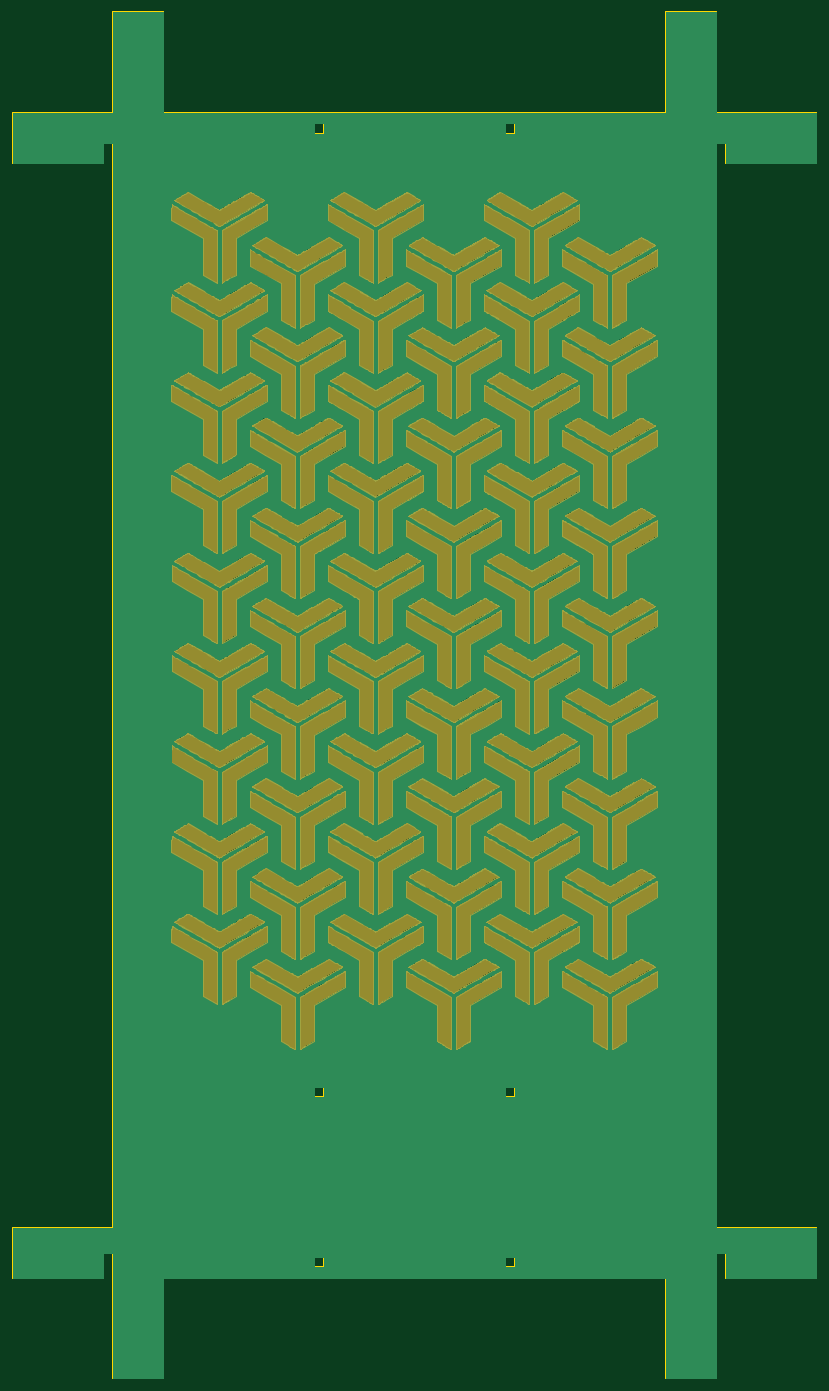
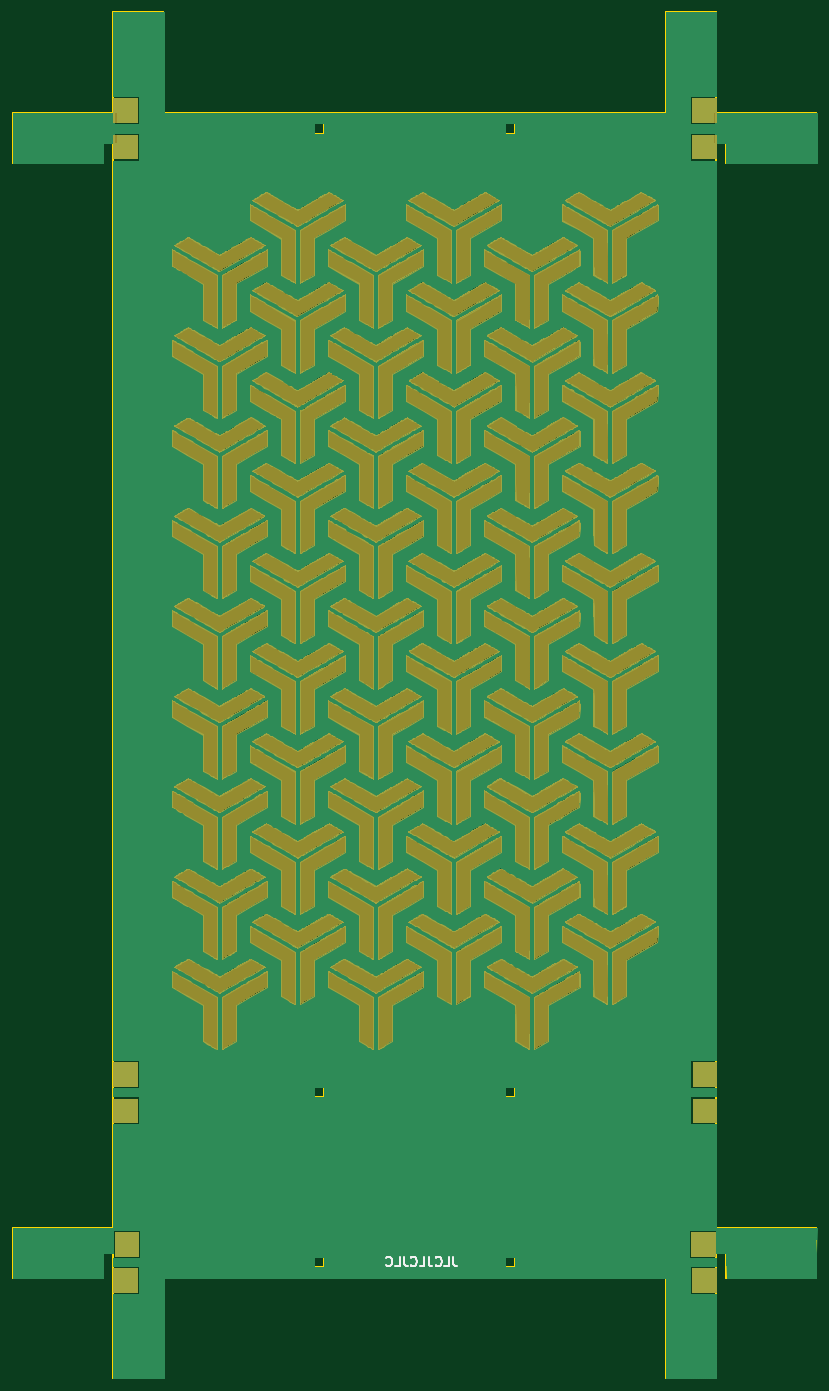
Circuit board: 9 layer files. Board 126.0 x 214.2 mm.
- bottom_copper: Side 1-B_Cu.gbr (753689 bytes)
- bottom_mask: Side 1-B_Mask.gbr (732590 bytes)
- paste: Side 1-B_Paste.gbr (457 bytes)
- bottom_silk: Side 1-B_SilkS.gbr (2432 bytes)
- outline: Side 1-Edge_Cuts.gbr (3495 bytes)
- top_copper: Side 1-F_Cu.gbr (747105 bytes)
- top_mask: Side 1-F_Mask.gbr (731798 bytes)
- paste: Side 1-F_Paste.gbr (457 bytes)
- top_silk: Side 1-F_SilkS.gbr (458 bytes)

=== bottom_copper: Side 1-B_Cu.gbr (753689 bytes, source omitted) ===
=== bottom_mask: Side 1-B_Mask.gbr (732590 bytes, source omitted) ===
=== paste: Side 1-B_Paste.gbr ===
%TF.GenerationSoftware,KiCad,Pcbnew,(5.1.6)-1*%
%TF.CreationDate,2020-10-14T22:08:21+01:00*%
%TF.ProjectId,Side 1,53696465-2031-42e6-9b69-6361645f7063,rev?*%
%TF.SameCoordinates,Original*%
%TF.FileFunction,Paste,Bot*%
%TF.FilePolarity,Positive*%
%FSLAX46Y46*%
G04 Gerber Fmt 4.6, Leading zero omitted, Abs format (unit mm)*
G04 Created by KiCad (PCBNEW (5.1.6)-1) date 2020-10-14 22:08:21*
%MOMM*%
%LPD*%
G01*
G04 APERTURE LIST*
G04 APERTURE END LIST*
M02*

=== bottom_silk: Side 1-B_SilkS.gbr ===
%TF.GenerationSoftware,KiCad,Pcbnew,(5.1.6)-1*%
%TF.CreationDate,2020-10-14T22:08:21+01:00*%
%TF.ProjectId,Side 1,53696465-2031-42e6-9b69-6361645f7063,rev?*%
%TF.SameCoordinates,Original*%
%TF.FileFunction,Legend,Bot*%
%TF.FilePolarity,Positive*%
%FSLAX46Y46*%
G04 Gerber Fmt 4.6, Leading zero omitted, Abs format (unit mm)*
G04 Created by KiCad (PCBNEW (5.1.6)-1) date 2020-10-14 22:08:21*
%MOMM*%
%LPD*%
G01*
G04 APERTURE LIST*
%ADD10C,0.300000*%
G04 APERTURE END LIST*
D10*
X103900000Y-219578571D02*
X103900000Y-220650000D01*
X103828571Y-220864285D01*
X103685714Y-221007142D01*
X103471428Y-221078571D01*
X103328571Y-221078571D01*
X105328571Y-221078571D02*
X104614285Y-221078571D01*
X104614285Y-219578571D01*
X106685714Y-220935714D02*
X106614285Y-221007142D01*
X106400000Y-221078571D01*
X106257142Y-221078571D01*
X106042857Y-221007142D01*
X105900000Y-220864285D01*
X105828571Y-220721428D01*
X105757142Y-220435714D01*
X105757142Y-220221428D01*
X105828571Y-219935714D01*
X105900000Y-219792857D01*
X106042857Y-219650000D01*
X106257142Y-219578571D01*
X106400000Y-219578571D01*
X106614285Y-219650000D01*
X106685714Y-219721428D01*
X107757142Y-219578571D02*
X107757142Y-220650000D01*
X107685714Y-220864285D01*
X107542857Y-221007142D01*
X107328571Y-221078571D01*
X107185714Y-221078571D01*
X109185714Y-221078571D02*
X108471428Y-221078571D01*
X108471428Y-219578571D01*
X110542857Y-220935714D02*
X110471428Y-221007142D01*
X110257142Y-221078571D01*
X110114285Y-221078571D01*
X109900000Y-221007142D01*
X109757142Y-220864285D01*
X109685714Y-220721428D01*
X109614285Y-220435714D01*
X109614285Y-220221428D01*
X109685714Y-219935714D01*
X109757142Y-219792857D01*
X109900000Y-219650000D01*
X110114285Y-219578571D01*
X110257142Y-219578571D01*
X110471428Y-219650000D01*
X110542857Y-219721428D01*
X111614285Y-219578571D02*
X111614285Y-220650000D01*
X111542857Y-220864285D01*
X111400000Y-221007142D01*
X111185714Y-221078571D01*
X111042857Y-221078571D01*
X113042857Y-221078571D02*
X112328571Y-221078571D01*
X112328571Y-219578571D01*
X114400000Y-220935714D02*
X114328571Y-221007142D01*
X114114285Y-221078571D01*
X113971428Y-221078571D01*
X113757142Y-221007142D01*
X113614285Y-220864285D01*
X113542857Y-220721428D01*
X113471428Y-220435714D01*
X113471428Y-220221428D01*
X113542857Y-219935714D01*
X113614285Y-219792857D01*
X113757142Y-219650000D01*
X113971428Y-219578571D01*
X114114285Y-219578571D01*
X114328571Y-219650000D01*
X114400000Y-219721428D01*
M02*

=== outline: Side 1-Edge_Cuts.gbr ===
%TF.GenerationSoftware,KiCad,Pcbnew,(5.1.6)-1*%
%TF.CreationDate,2020-10-14T22:08:21+01:00*%
%TF.ProjectId,Side 1,53696465-2031-42e6-9b69-6361645f7063,rev?*%
%TF.SameCoordinates,Original*%
%TF.FileFunction,Profile,NP*%
%FSLAX46Y46*%
G04 Gerber Fmt 4.6, Leading zero omitted, Abs format (unit mm)*
G04 Created by KiCad (PCBNEW (5.1.6)-1) date 2020-10-14 22:08:21*
%MOMM*%
%LPD*%
G01*
G04 APERTURE LIST*
%TA.AperFunction,Profile*%
%ADD10C,0.254000*%
%TD*%
G04 APERTURE END LIST*
D10*
X95827477Y-192915939D02*
X94177477Y-192915939D01*
X125777477Y-192915939D02*
X124127477Y-192915939D01*
X94177477Y-221215939D02*
X94177477Y-219565939D01*
X125777477Y-194565939D02*
X124127477Y-194565939D01*
X95827477Y-194565939D02*
X94177477Y-194565939D01*
X125777477Y-41815939D02*
X125777477Y-43465939D01*
X125777477Y-41815939D02*
X124127477Y-41815939D01*
X95827477Y-194565939D02*
X95827477Y-192915939D01*
X94177477Y-194565939D02*
X94177477Y-192915939D01*
X124127477Y-194565939D02*
X124127477Y-192915939D01*
X95827477Y-219565939D02*
X95827477Y-221215939D01*
X125777477Y-194565939D02*
X125777477Y-192915939D01*
X125777477Y-43465939D02*
X124127477Y-43465939D01*
X95827477Y-221215939D02*
X94177477Y-221215939D01*
X124127477Y-43465939D02*
X124127477Y-41815939D01*
X157227477Y-44915939D02*
X157227477Y-214990939D01*
X149352477Y-24415939D02*
X149352477Y-40165939D01*
X157227477Y-218928439D02*
X158877477Y-218928439D01*
X172977477Y-48040939D02*
X158877477Y-48040939D01*
X157227477Y-44915939D02*
X158877477Y-44915939D01*
X46977477Y-48040939D02*
X61077477Y-48040939D01*
X46977477Y-222865939D02*
X61077477Y-222865939D01*
X149352477Y-222865939D02*
X149352477Y-238615939D01*
X46977477Y-214990939D02*
X62727477Y-214990939D01*
X95827477Y-219565939D02*
X94177477Y-219565939D01*
X46977477Y-40165939D02*
X62727477Y-40165939D01*
X62727477Y-40165939D02*
X62727477Y-24415939D01*
X149352477Y-222865939D02*
X70602477Y-222865939D01*
X62727477Y-24415939D02*
X70602477Y-24415939D01*
X70602477Y-238615939D02*
X62727477Y-238615939D01*
X172977477Y-40165939D02*
X157227477Y-40165939D01*
X61077477Y-48040939D02*
X61077477Y-44915939D01*
X157227477Y-24415939D02*
X149352477Y-24415939D01*
X172977477Y-48040939D02*
X172977477Y-40165939D01*
X172977477Y-214990939D02*
X157227477Y-214990939D01*
X158877477Y-218928439D02*
X158877477Y-222865939D01*
X149352477Y-238615939D02*
X157227477Y-238615939D01*
X46977477Y-222865939D02*
X46977477Y-214990939D01*
X157227477Y-218928439D02*
X157227477Y-238615939D01*
X62727477Y-214990939D02*
X62727477Y-44915939D01*
X62727477Y-44915939D02*
X61077477Y-44915939D01*
X46977477Y-48040939D02*
X46977477Y-40165939D01*
X70602477Y-24415939D02*
X70602477Y-40165939D01*
X157227477Y-24415939D02*
X157227477Y-40165939D01*
X70602477Y-222865939D02*
X70602477Y-238615939D01*
X62727477Y-218928439D02*
X61077477Y-218928439D01*
X62727477Y-238615939D02*
X62727477Y-218928439D01*
X158877477Y-48040939D02*
X158877477Y-44915939D01*
X172977477Y-222865939D02*
X172977477Y-214990939D01*
X172977477Y-222865939D02*
X158877477Y-222865939D01*
X61077477Y-218928439D02*
X61077477Y-222865939D01*
X149352477Y-40165939D02*
X70602477Y-40165939D01*
X125777477Y-219565939D02*
X124127477Y-219565939D01*
X95827477Y-43465939D02*
X94177477Y-43465939D01*
X124127477Y-219565939D02*
X124127477Y-221215939D01*
X94177477Y-41815939D02*
X94177477Y-43465939D01*
X95827477Y-41815939D02*
X94177477Y-41815939D01*
X125777477Y-221215939D02*
X124127477Y-221215939D01*
X125777477Y-221215939D02*
X125777477Y-219565939D01*
X95827477Y-43465939D02*
X95827477Y-41815939D01*
M02*

=== top_copper: Side 1-F_Cu.gbr (747105 bytes, source omitted) ===
=== top_mask: Side 1-F_Mask.gbr (731798 bytes, source omitted) ===
=== paste: Side 1-F_Paste.gbr ===
%TF.GenerationSoftware,KiCad,Pcbnew,(5.1.6)-1*%
%TF.CreationDate,2020-10-14T22:08:21+01:00*%
%TF.ProjectId,Side 1,53696465-2031-42e6-9b69-6361645f7063,rev?*%
%TF.SameCoordinates,Original*%
%TF.FileFunction,Paste,Top*%
%TF.FilePolarity,Positive*%
%FSLAX46Y46*%
G04 Gerber Fmt 4.6, Leading zero omitted, Abs format (unit mm)*
G04 Created by KiCad (PCBNEW (5.1.6)-1) date 2020-10-14 22:08:21*
%MOMM*%
%LPD*%
G01*
G04 APERTURE LIST*
G04 APERTURE END LIST*
M02*

=== top_silk: Side 1-F_SilkS.gbr ===
%TF.GenerationSoftware,KiCad,Pcbnew,(5.1.6)-1*%
%TF.CreationDate,2020-10-14T22:08:21+01:00*%
%TF.ProjectId,Side 1,53696465-2031-42e6-9b69-6361645f7063,rev?*%
%TF.SameCoordinates,Original*%
%TF.FileFunction,Legend,Top*%
%TF.FilePolarity,Positive*%
%FSLAX46Y46*%
G04 Gerber Fmt 4.6, Leading zero omitted, Abs format (unit mm)*
G04 Created by KiCad (PCBNEW (5.1.6)-1) date 2020-10-14 22:08:21*
%MOMM*%
%LPD*%
G01*
G04 APERTURE LIST*
G04 APERTURE END LIST*
M02*
